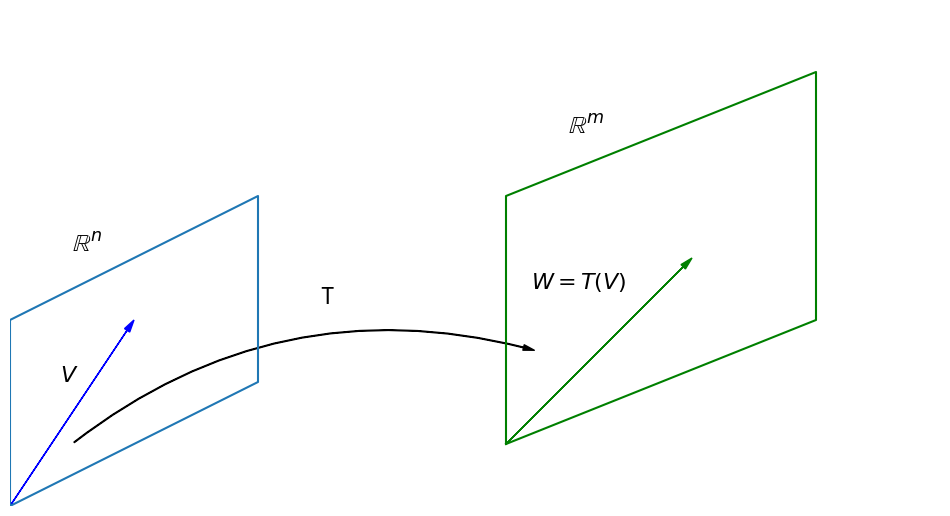

The script that saved this image:
# -*- coding: utf-8 -*-
"""
Created on Fri Apr 16 09:54:59 2021

[redacted]
"""
import numpy as np
import matplotlib.pyplot as plt
import matplotlib.patches as patches

fig, ax = plt.subplots()

coords_Rn = np.array([[0,0],[0,3],[4,5],[4,2],[0,0]])
coords_Rm = np.array([[8,1],[8,5],[13,7],[13,3],[8,1]])

x_Rn = coords_Rn[:,0]
y_Rn = coords_Rn[:,1]
x_Rm = coords_Rm[:,0]
y_Rm = coords_Rm[:,1]

ax.plot(x_Rn,y_Rn)
ax.plot(x_Rm,y_Rm,'g')

options = {"head_width":0.1, "head_length":0.2, "length_includes_head":True}
ax.arrow(0,0,2,3,fc='b',ec='b',**options)
ax.arrow(8,1,3,3,fc='g',ec='g',**options)

options = dict(arrowstyle="Simple, tail_width=0.5, head_width=4, head_length=8", 
               color = 'k')
T = patches.FancyArrowPatch((1,1),(8.5,2.5),connectionstyle='arc3,rad=-0.25',
                            **options)
ax.add_patch(T)

ax.set_xlim(0,15)
ax.set_ylim(0,8)
ax.set_aspect('equal')
ax.set_xticks([])
ax.set_yticks([])
ax.spines['right'].set_visible(False)
ax.spines['top'].set_visible(False)
ax.spines['left'].set_visible(False)
ax.spines['bottom'].set_visible(False)

ax.text(1,4.1,'$\mathbb{R}^n$',fontsize=18);
ax.text(0.8,2,'$V$',fontsize=16);
ax.text(5,3.25,"T",fontsize=16);
ax.text(9,6.0,'$\mathbb{R}^m$',fontsize=18);
ax.text(8.4,3.5,'$W = T(V)$',fontsize=16);
fig.set_figheight(8)
fig.set_figwidth(12)